Run: headless pygame with SDL's dummy video driver; simulated clock (each Clock.tick advances the game by its frame time, no real sleeping); random seed 0; keys injected as events and as key.get_pressed() state; no mouse input.
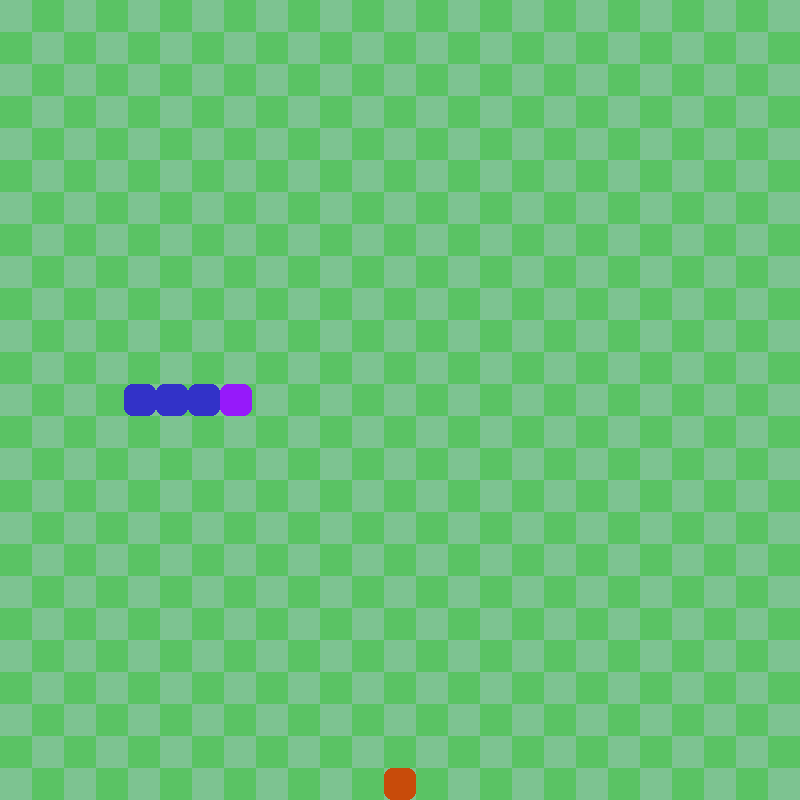
Frame 1 of 4 · flips 1–60 · no input
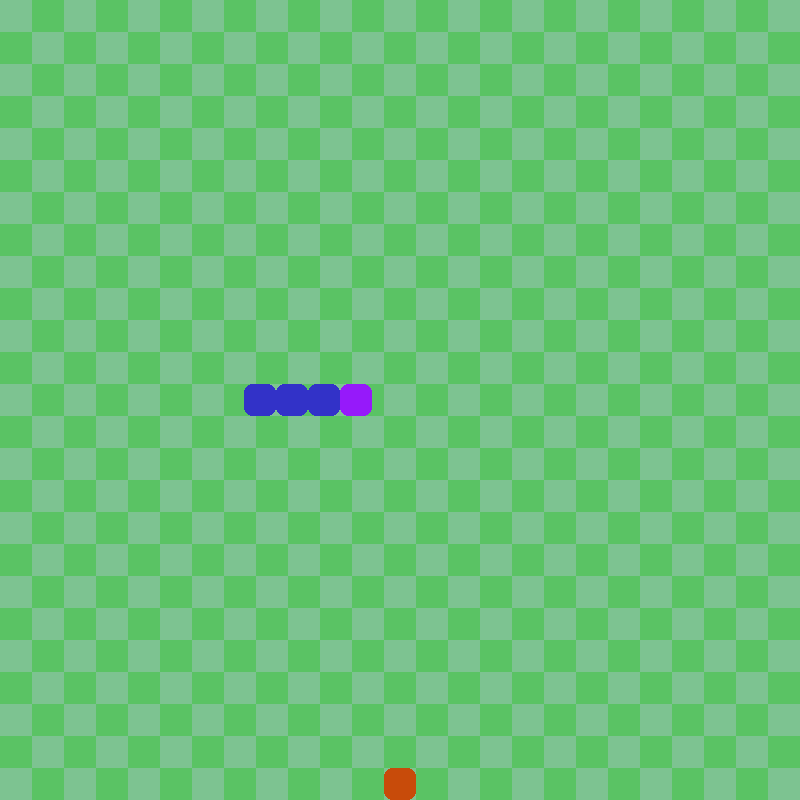
Frame 2 of 4 · flips 61–180 · tapped SPACE, RETURN · held RIGHT (→), D
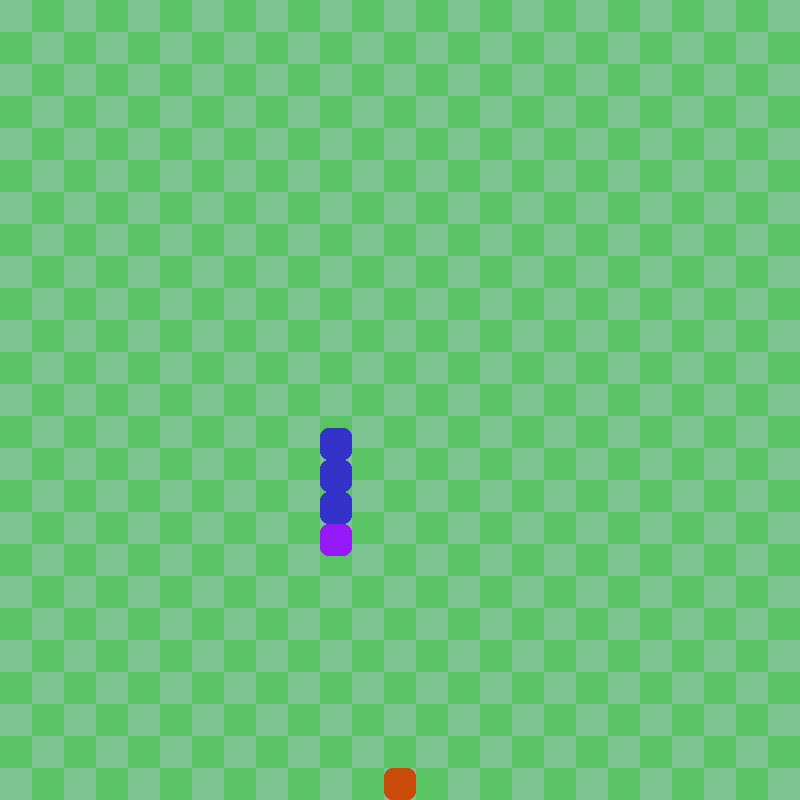
Frame 3 of 4 · flips 181–300 · held DOWN (↓), S
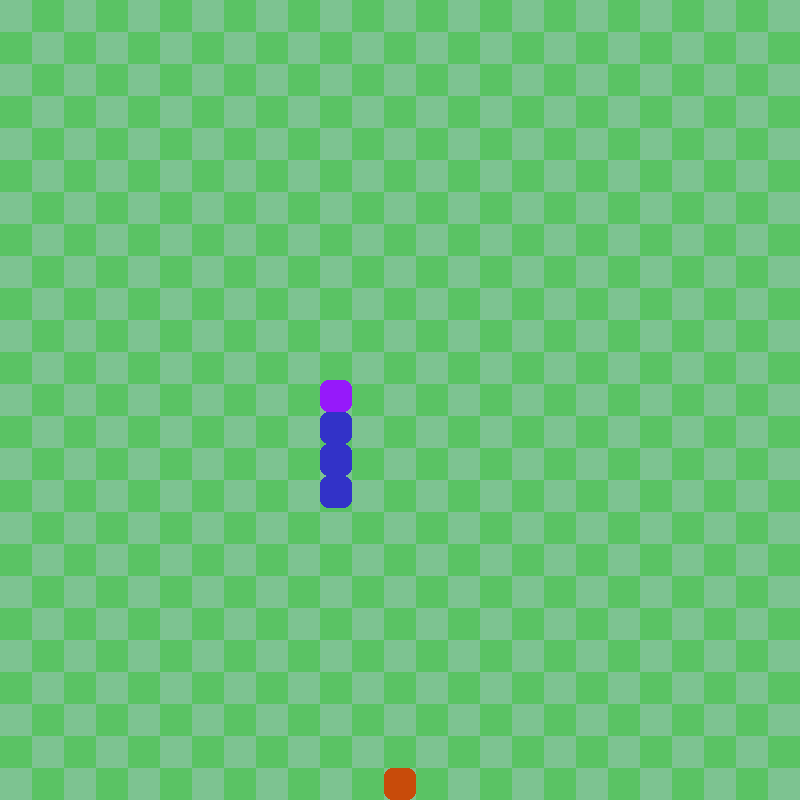
Frame 4 of 4 · flips 301–420 · held LEFT (←), A, UP (↑), W

The pygame program that drew these frames:

import pygame
from pygame.locals import *
import random
import math

pygame.init()

width = 800
height = 800
grid_w = 25
grid_h = 25
square_w = width / grid_w
square_h = height / grid_h
bg_color = (0, 0, 0)

window = pygame.display.set_mode((width, height))

clock = pygame.time.Clock()
max_delay = 0
delay = max_delay
event_list = []

score = 0

snake = [[2, 12],
         [3, 12],
         [4, 12]]
head = [5, 12]
dirs = ["RIGHT", "RIGHT", "RIGHT"]
dir = "RIGHT"
snake_color = (50, 50, 200)
head_color = (150, 25, 250)
offset = 0

food = [random.randint(0, grid_w - 1), random.randint(0, grid_h - 1)]
food_color = (200, 75, 10)

game_on = True
while game_on:
    window.fill(bg_color)

    event_list += pygame.event.get()
    for event in event_list:
        if event.type == QUIT:
            game_on = False
    for event in event_list:
        if event.type == KEYDOWN:
            if delay > 0:
                delay -= 1
                break
            if event.key == K_w and dir != "DOWN":
                dir = "UP"
                event_list.pop(0)
                delay = max_delay
                break
            elif event.key == K_a and dir != "RIGHT":
                dir = "LEFT"
                event_list.pop(0)
                delay = max_delay
                break
            if event.key == K_s and dir != "UP":
                dir = "DOWN"
                event_list.pop(0)
                delay = max_delay
                break
            if event.key == K_d and dir != "LEFT":
                dir = "RIGHT"
                event_list.pop(0)
                delay = max_delay
                break

    offset = (offset + 1) % square_w

    if offset == 0:
        snake.append(head.copy())
        dirs.append(dir)
        if dir == "RIGHT":
            head[0] += 1
        elif dir == "UP":
            head[1] -= 1
        elif dir == "LEFT":
            head[0] -= 1
        elif dir == "DOWN":
            head[1] += 1
        snake.pop(0)
        dirs.pop(0)

    if head == food:
        score += 1
        food = [random.randint(0, grid_w - 1), random.randint(0, grid_h - 1)]
        dx = snake[1][0] - snake[0][0]
        dy = snake[1][1] - snake[0][1]
        new = [snake[0][0] - dx, snake[0][1] - dy]
        snake.insert(0, new)
        dirs.insert(0, dirs[0])

    # Drawing Screen
    for i in range(grid_w):
        for n in range(grid_h):
            if (i + n) % 2 == 0:
                pygame.draw.rect(window, (125, 195, 145), (n * square_w, i * square_h, square_w, square_h))
            else:
                pygame.draw.rect(window, (90, 195, 100), (n * square_w, i * square_h, square_w, square_h))

    # Drawing Snake
    for body_dir, body in zip(dirs, snake):
        if body_dir == "RIGHT":
            pygame.draw.rect(window, snake_color, (body[0] * square_w + offset, body[1] * square_h, square_w, square_h), border_radius=8)
        elif body_dir == "UP":
            pygame.draw.rect(window, snake_color, (body[0] * square_w, body[1] * square_h - offset, square_w, square_h), border_radius=8)
        elif body_dir == "LEFT":
            pygame.draw.rect(window, snake_color, (body[0] * square_w - offset, body[1] * square_h, square_w, square_h), border_radius=8)
        elif body_dir == "DOWN":
            pygame.draw.rect(window, snake_color, (body[0] * square_w, body[1] * square_h + offset, square_w, square_h), border_radius=8)
    
    """
    full_snake = snake + [head]
    full_dirs = dirs + [dir]
    for idx in range(len(full_snake) - 1):
        if full_dirs[idx] == "RIGHT":
            start = (full_snake[idx][0] * square_w + square_w / 2 + offset, full_snake[idx][1] * square_h + square_h / 2)
        elif full_dirs[idx] == "UP":
            start = (full_snake[idx][0] * square_w + square_w / 2, full_snake[idx][1] * square_h + square_h / 2 - offset)
        elif full_dirs[idx] == "LEFT":
            start = (full_snake[idx][0] * square_w + square_w / 2 - offset, full_snake[idx][1] * square_h + square_h / 2)
        elif full_dirs[idx] == "DOWN":
            start = (full_snake[idx][0] * square_w + square_w / 2, full_snake[idx][1] * square_h + square_h / 2 + offset)
        
        if full_dirs[idx + 1] == "RIGHT":
            end = (full_snake[idx + 1][0] * square_w + square_w / 2 + offset, full_snake[idx + 1][1] * square_h + square_h / 2)
        elif full_dirs[idx + 1] == "UP":
            end = (full_snake[idx + 1][0] * square_w + square_w / 2, full_snake[idx + 1][1] * square_h + square_h / 2 - offset)
        elif full_dirs[idx + 1] == "LEFT":
            end = (full_snake[idx + 1][0] * square_w + square_w / 2 - offset, full_snake[idx + 1][1] * square_h + square_h / 2)
        elif full_dirs[idx + 1] == "DOWN":
            end = (full_snake[idx + 1][0] * square_w + square_w / 2, full_snake[idx + 1][1] * square_h + square_h / 2 + offset)
        
        pygame.draw.line(window, 
                         snake_color, 
                         start, 
                         end, 
                         int(square_w // 2 + 1))
    """
    
    if dir == "RIGHT":
        pygame.draw.rect(window, head_color, (head[0] * square_w + offset, head[1] * square_h, square_w, square_h), border_radius=8)
    elif dir == "UP":
        pygame.draw.rect(window, head_color, (head[0] * square_w, head[1] * square_h - offset, square_w, square_h), border_radius=8)
    elif dir == "LEFT":
        pygame.draw.rect(window, head_color, (head[0] * square_w - offset, head[1] * square_h, square_w, square_h), border_radius=8)
    elif dir == "DOWN":
        pygame.draw.rect(window, head_color, (head[0] * square_w, head[1] * square_h + offset, square_w, square_h), border_radius=8)
    
    # Drawing Food
    pygame.draw.rect(window, food_color, (food[0] * square_w, food[1] * square_h, square_w, square_h), border_radius=8)
    
    pygame.display.update()

    clock.tick(200)
